The GitHub repository CesarMVergara/Lung-Sounds-Classification contains a labelled image folder "OfficialSpectrogramsMelAUG" with 4 categories: crackle, crackle and wheeze, normal, wheeze. Examples follow, each with its label.

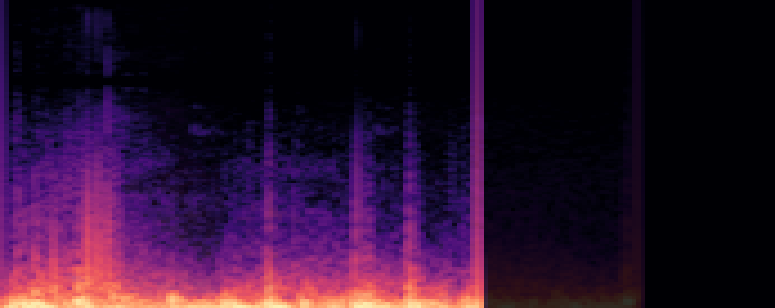
Label: crackle and wheeze

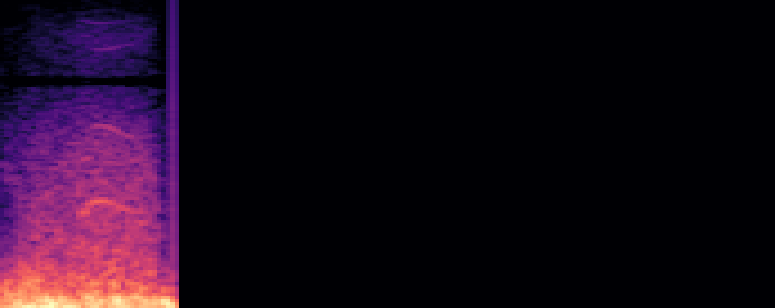
Label: wheeze

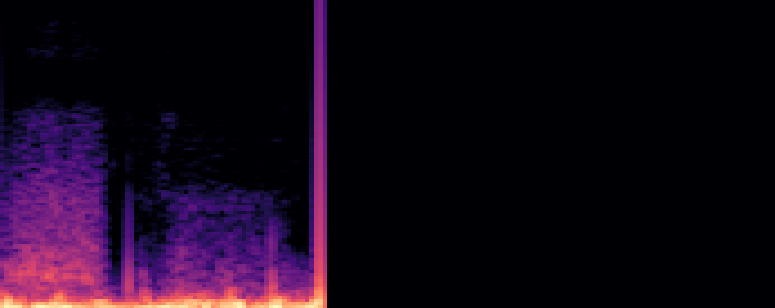
Label: normal

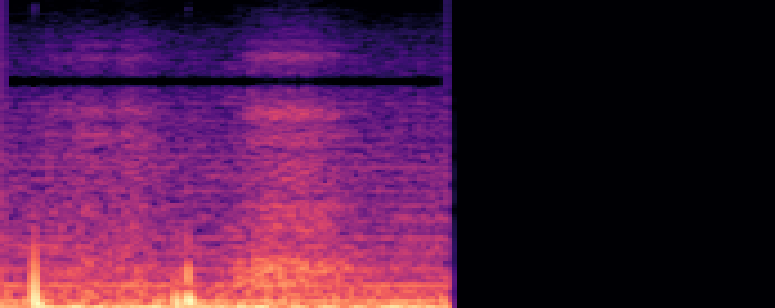
Label: crackle

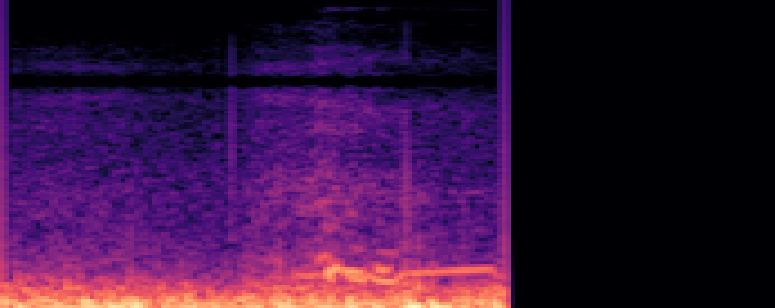
Label: wheeze

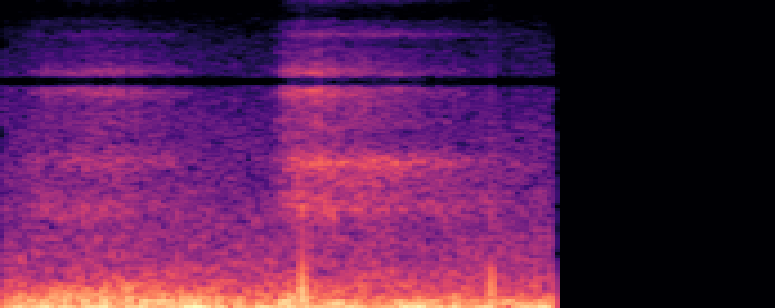
Label: normal
